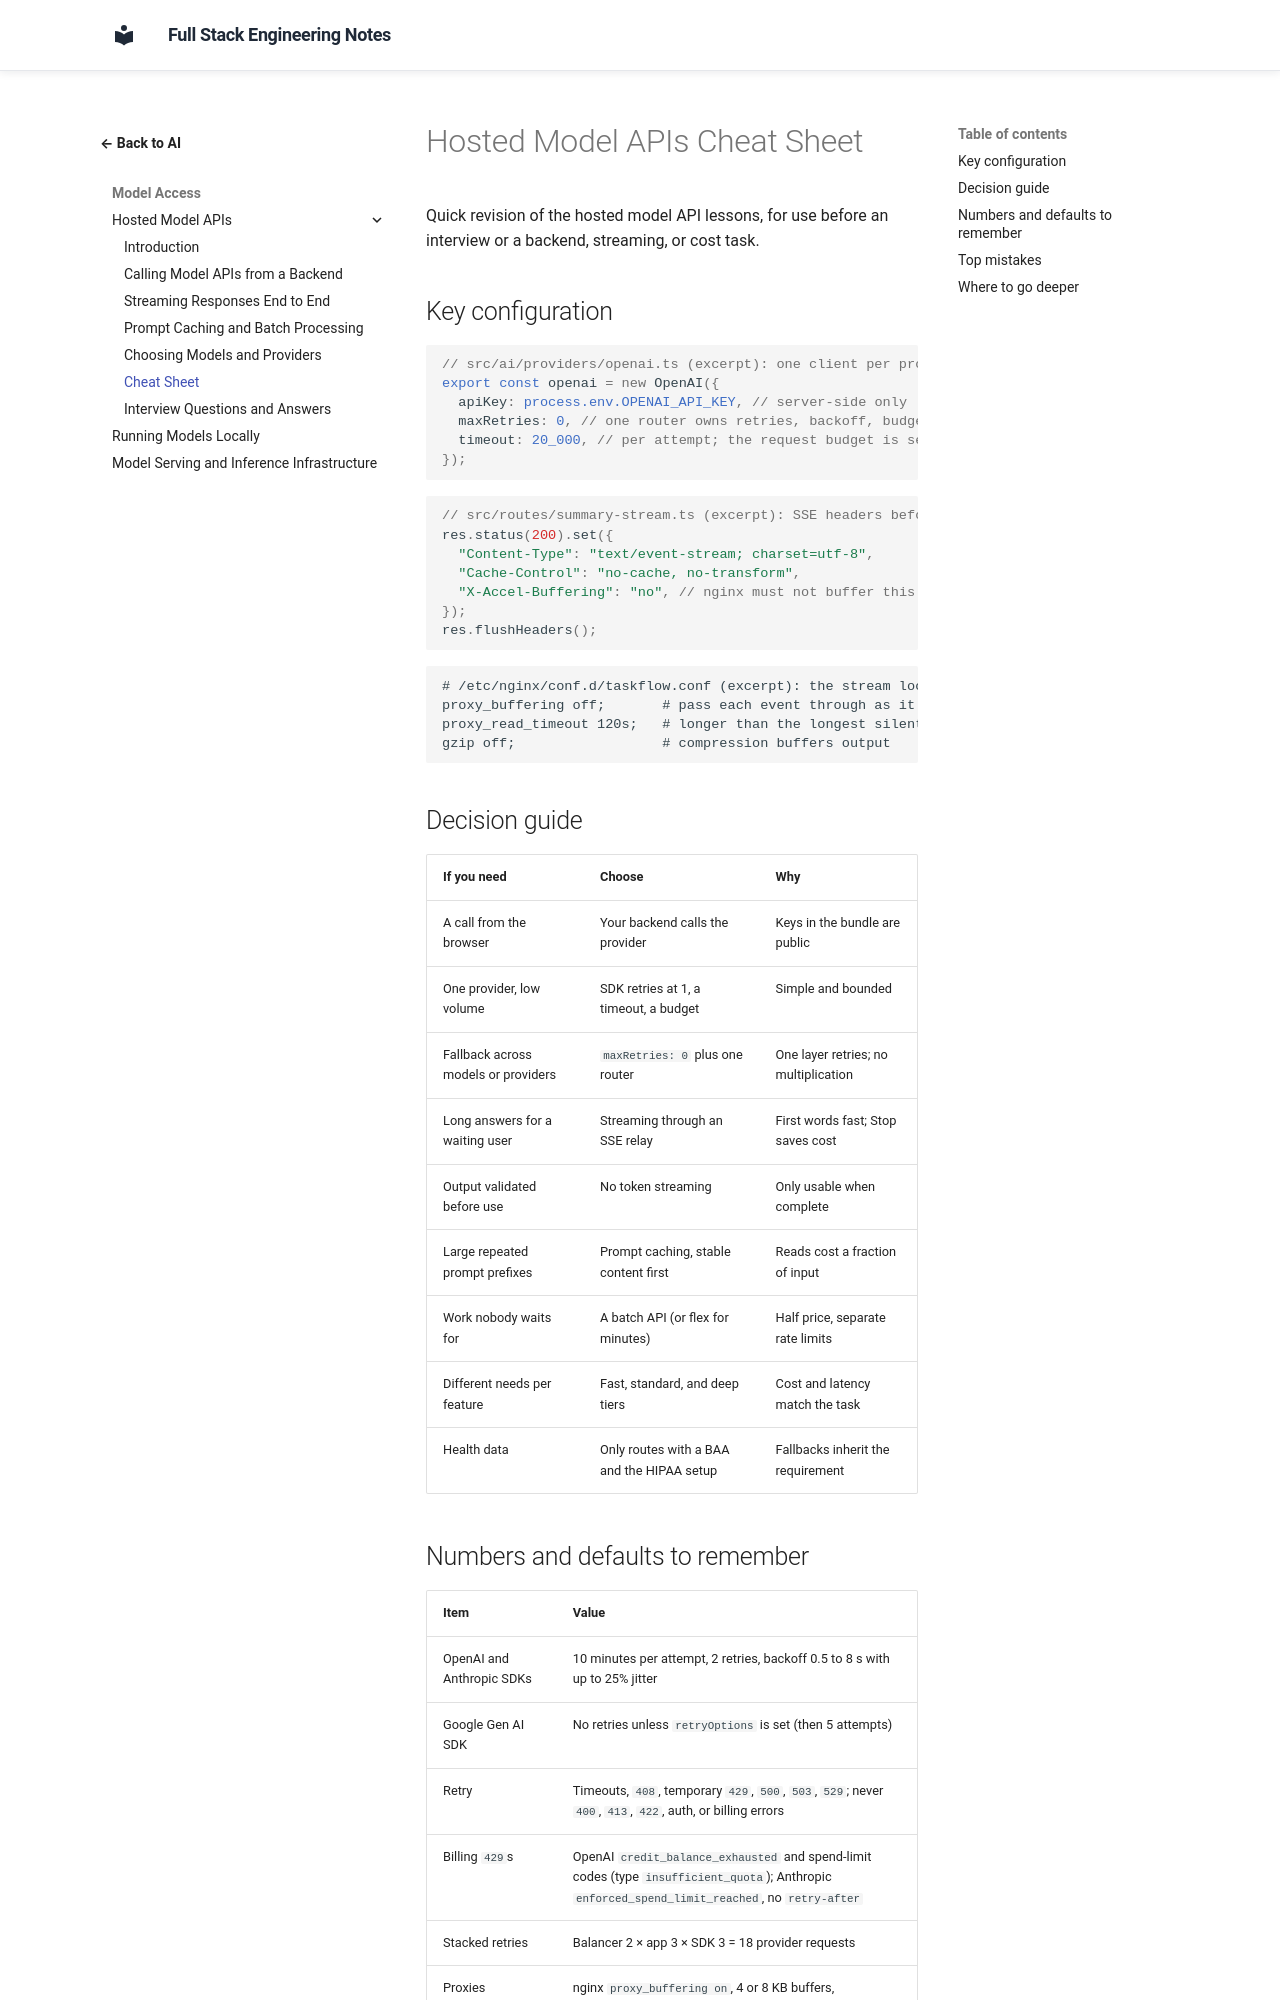

repository: murthy-satti/fullstack-notes · page: 06-ai-and-machine-learning/hosted-model-apis/cheat-sheet/index.html · generator: mkdocs

# Hosted Model APIs Cheat Sheet

Quick revision of the hosted model API lessons, for use before an
interview or a backend, streaming, or cost task.

## Key configuration

```ts
// src/ai/providers/openai.ts (excerpt): one client per process, explicit limits
export const openai = new OpenAI({
  apiKey: process.env.OPENAI_API_KEY, // server-side only
  maxRetries: 0, // one router owns retries, backoff, budget, and fallback
  timeout: 20_000, // per attempt; the request budget is separate
});
```

```ts
// src/routes/summary-stream.ts (excerpt): SSE headers before the first token
res.status(200).set({
  "Content-Type": "text/event-stream; charset=utf-8",
  "Cache-Control": "no-cache, no-transform",
  "X-Accel-Buffering": "no", // nginx must not buffer this response
});
res.flushHeaders();
```

```text
# /etc/nginx/conf.d/taskflow.conf (excerpt): the stream location
proxy_buffering off;       # pass each event through as it arrives
proxy_read_timeout 120s;   # longer than the longest silent gap
gzip off;                  # compression buffers output
```

## Decision guide

| If you need | Choose | Why |
|---|---|---|
| A call from the browser | Your backend calls the provider | Keys in the bundle are public |
| One provider, low volume | SDK retries at 1, a timeout, a budget | Simple and bounded |
| Fallback across models or providers | `maxRetries: 0` plus one router | One layer retries; no multiplication |
| Long answers for a waiting user | Streaming through an SSE relay | First words fast; Stop saves cost |
| Output validated before use | No token streaming | Only usable when complete |
| Large repeated prompt prefixes | Prompt caching, stable content first | Reads cost a fraction of input |
| Work nobody waits for | A batch API (or flex for minutes) | Half price, separate rate limits |
| Different needs per feature | Fast, standard, and deep tiers | Cost and latency match the task |
| Health data | Only routes with a BAA and the HIPAA setup | Fallbacks inherit the requirement |
